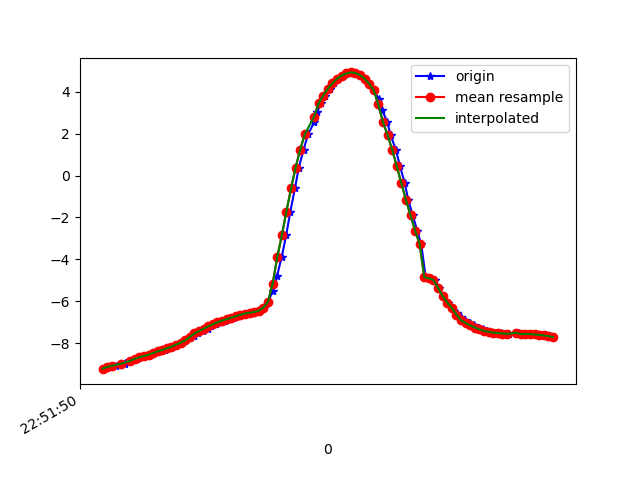

The data file committed next to this chart (first rows):
1617835910104, 531553659997692, -9.242054, -2.8340497, 1.6101586
1617835910117, 531553679228462, -9.183, -2.962, 1.714
1617835910136, 531553698459232, -9.139, -3.059, 1.777
1617835910157, 531553717690002, -9.083, -3.143, 1.913
1617835910198, 531553736920772, -9.017, -3.326, 1.919
1617835910199, 531553756151542, -8.953, -3.4, 2.081
1617835910224, 531553775382312, -8.873, -3.589, 2.102
1617835910231, 531553794613082, -8.814, -3.679, 2.197
1617835910250, 531553813843852, -8.754, -3.756, 2.303
1617835910269, 531553833074622, -8.674, -3.935, 2.305
1617835910292, 531553852305392, -8.615, -3.997, 2.419
1617835910307, 531553871536162, -8.55, -4.143, 2.404
1617835910326, 531553890766932, -8.471, -4.26, 2.478
1617835910345, 531553909997702, -8.399, -4.312, 2.629
1617835910370, 531553929228472, -8.326, -4.489, 2.562
1617835910391, 531553948459242, -8.246, -4.569, 2.678
1617835910403, 531553967690012, -8.169, -4.621, 2.819
1617835910421, 531553986920782, -8.068, -4.799, 2.813
1617835910444, 531554006151552, -7.977, -4.864, 2.959
1617835910460, 531554025382322, -7.865, -4.978, 3.066
1617835910482, 531554044613092, -7.759, -5.06, 3.199
1617835910497, 531554063843862, -7.647, -5.151, 3.322
1617835910516, 531554083074632, -7.534, -5.235, 3.446
1617835910538, 531554102305402, -7.421, -5.316, 3.564
1617835910559, 531554121536172, -7.311, -5.393, 3.675
1617835910573, 531554140766942, -7.203, -5.467, 3.777
1617835910594, 531554159997712, -7.098, -5.541, 3.867
1617835910612, 531554179228482, -7.003, -5.608, 3.944
1617835910634, 531554198459252, -6.922, -5.659, 4.013
1617835910650, 531554217690022, -6.851, -5.714, 4.056
1617835910669, 531554236920792, -6.785, -5.782, 4.072
1617835910688, 531554256151562, -6.716, -5.854, 4.082
1617835910707, 531554275382332, -6.647, -5.906, 4.12
1617835910726, 531554294613102, -6.586, -5.919, 4.2
1617835910746, 531554313843872, -6.549, -5.89, 4.296
1617835910764, 531554333074642, -6.514, -5.849, 4.404
1617835910784, 531554352305412, -6.445, -5.814, 4.549
1617835910802, 531554371536182, -6.299, -5.768, 4.806
1617835910821, 531554390893853, -6.021, -5.663, 5.265
1617835910840, 531554410124623, -5.523, -5.581, 5.864
1617835910859, 531554429355393, -4.807, -5.535, 6.503
1617835910879, 531554448586163, -3.904, -5.511, 7.101
1617835910899, 531554467816933, -2.854, -5.513, 7.583
1617835910917, 531554487047703, -1.722, -5.487, 7.935
1617835910937, 531554506278473, -0.6151, -5.375, 8.172
1617835910954, 531554525509243, 0.3861, -5.197, 8.299
1617835910975, 531554544740013, 1.246, -4.997, 8.338
1617835910994, 531554563970783, 1.973, -4.795, 8.316
1617835911022, 531554583201553, 2.569, -4.604, 8.261
1617835911035, 531554602432323, 3.052, -4.429, 8.192
1617835911049, 531554621663093, 3.447, -4.277, 8.116
1617835911069, 531554640893863, 3.821, -4.128, 8.025
1617835911088, 531554660124633, 4.15, -3.969, 7.941
1617835911107, 531554679355403, 4.413, -3.824, 7.871
1617835911125, 531554698586173, 4.622, -3.726, 7.797
1617835911145, 531554717816943, 4.776, -3.688, 7.722
1617835911164, 531554737047713, 4.879, -3.698, 7.652
1617835911183, 531554756278483, 4.927, -3.755, 7.594
1617835911201, 531554775509253, 4.901, -3.858, 7.558
1617835911221, 531554794740023, 4.802, -4.001, 7.548
1617835911241, 531554813970793, 4.632, -4.183, 7.556
... 42 more rows
